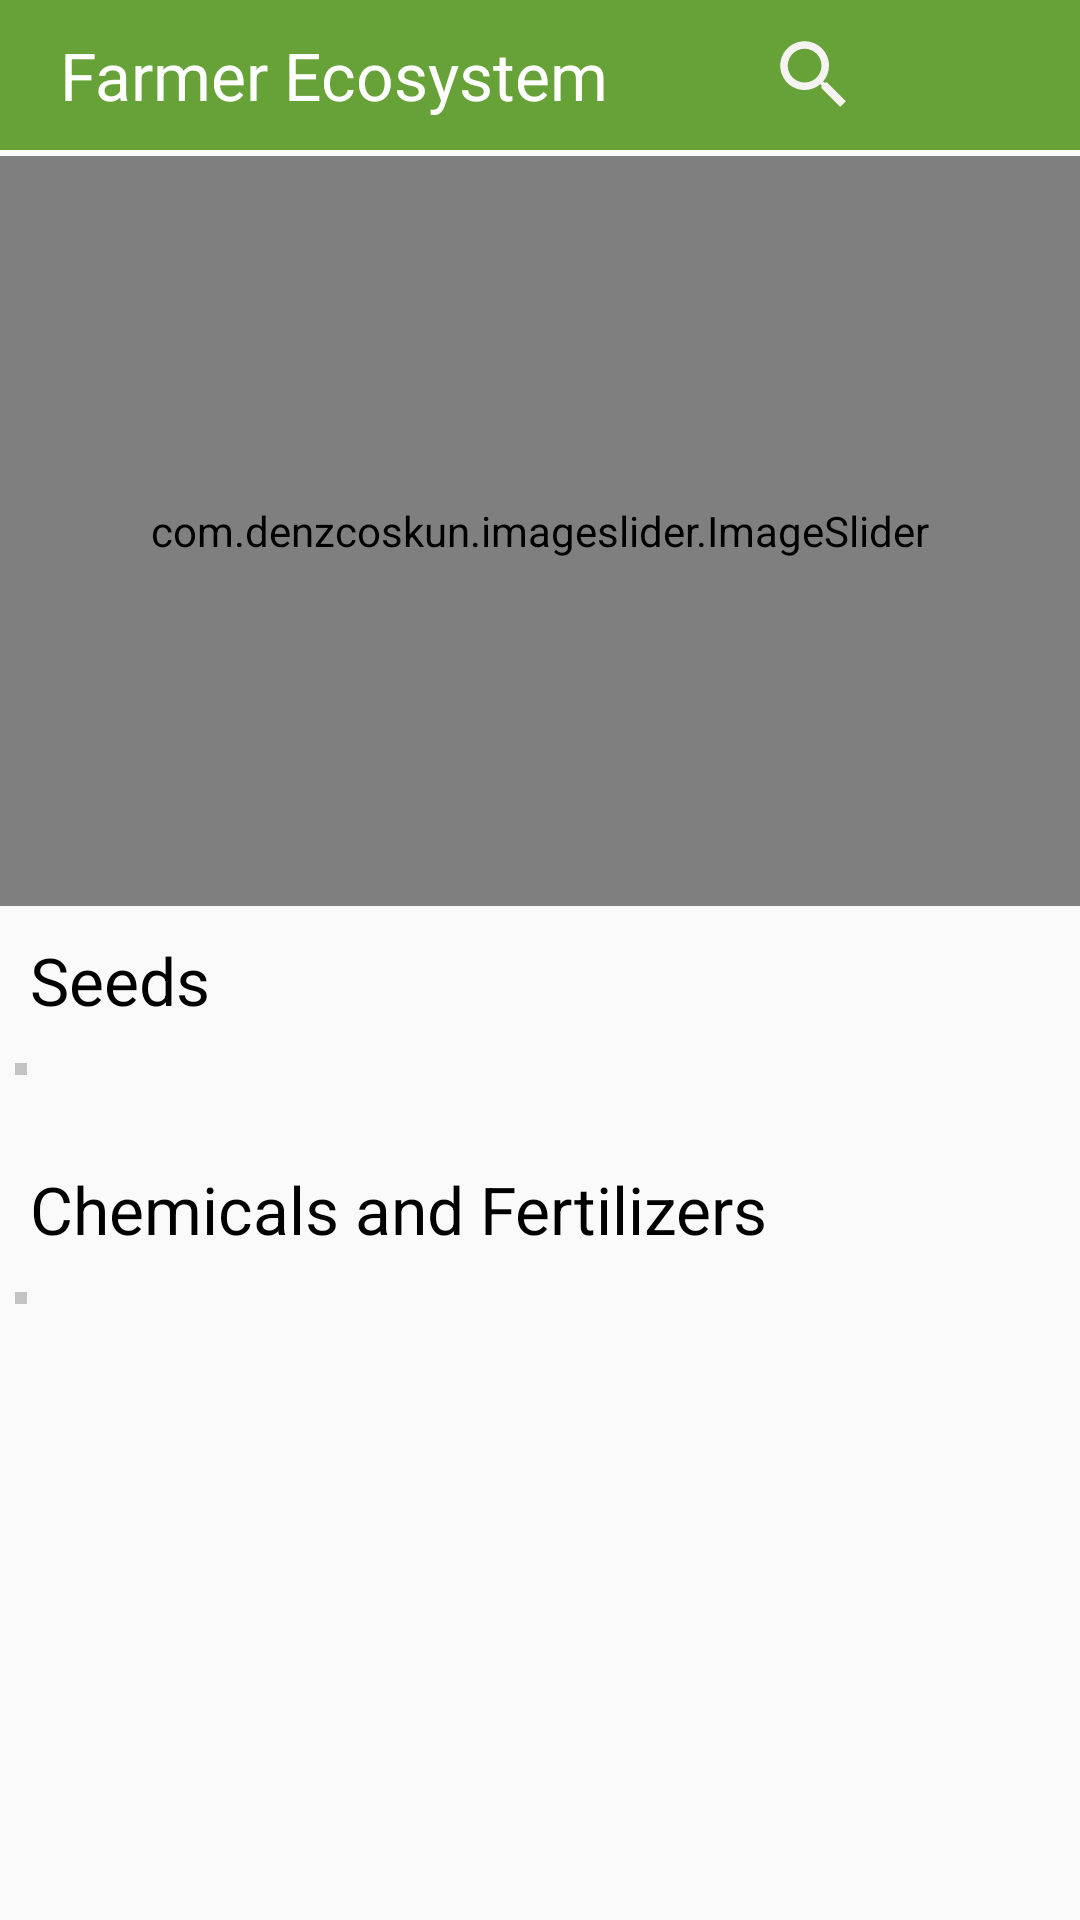

Produce the Android XML layout that renders to this screen, including the resource entries it uses.
<!-- AndroidManifest.xml: application theme Theme.FarmerEcosystem -->
<!-- res/layout/fragment_home.xml -->
<?xml version="1.0" encoding="utf-8"?>
<LinearLayout xmlns:android="http://schemas.android.com/apk/res/android"
    xmlns:tools="http://schemas.android.com/tools"
    android:layout_width="match_parent"
    android:layout_height="match_parent"
    android:orientation="vertical"
    xmlns:app="http://schemas.android.com/apk/res-auto"
    tools:context=".home.HomeFragment">

    <androidx.core.widget.NestedScrollView
        android:layout_width="match_parent"
        android:layout_height="wrap_content">
        <LinearLayout
            android:layout_width="match_parent"
            android:layout_height="match_parent"
            android:orientation="vertical">
            <LinearLayout
                android:id="@+id/linearL_Toolbar"
                android:layout_width="match_parent"
                android:layout_height="wrap_content"
                android:background="@color/darkgreen"
                android:orientation="horizontal"
                android:padding="10dp">
                <TextView
                    android:layout_width="0dp"
                    android:layout_height="wrap_content"
                    android:layout_weight="10"
                    android:text="Farmer Ecosystem"
                    android:layout_gravity="center"
                    android:textColor="@color/white"
                    android:textAppearance="@android:style/TextAppearance.Large"
                    android:layout_marginStart="10dp"
                    />
                <ImageView
                    android:id="@+id/search"
                    android:layout_width="30dp"
                    android:layout_height="30dp"
                    android:layout_weight="1"
                    android:src="@drawable/search"
                    />
                <ImageView
                    android:id="@+id/orders"
                    android:layout_width="30dp"
                    android:layout_height="30dp"
                    android:layout_weight="1"
                    android:src="@drawable/orders_ic"
                    />
            </LinearLayout>

            <com.denzcoskun.imageslider.ImageSlider
                android:id="@+id/image_slider"
                android:layout_width="match_parent"
                android:layout_height="250dp"
                android:layout_centerHorizontal="true"
                android:layout_marginTop="2dp"
                android:layout_marginBottom="10dp"
                app:iss_auto_cycle="true"
                app:iss_delay="0"
                app:iss_period="1000" />

            <TextView
                android:layout_width="wrap_content"
                android:layout_height="wrap_content"
                android:text="Seeds"
                android:layout_marginBottom="8dp"
                android:textColor="@color/black"
                android:textAppearance="@android:style/TextAppearance.Large"
                android:layout_marginStart="10dp" />

            <LinearLayout
                android:layout_width="wrap_content"
                android:layout_height="wrap_content"
                android:orientation="horizontal"
                android:padding="2dp"
                android:layout_marginLeft="5dp"
                android:layout_marginTop="5dp"
                android:layout_marginBottom="5dp"
                android:background="@drawable/bg_recylerview">
                <androidx.recyclerview.widget.RecyclerView
                    android:id="@+id/recyclerviewhome"
                    android:layout_width="wrap_content"
                    android:layout_height="wrap_content"
                    android:scrollbars="horizontal"
                    tools:listitem="@layout/seed_item_layout" />
            </LinearLayout>

            <TextView
                android:layout_width="wrap_content"
                android:layout_height="wrap_content"
                android:text="Chemicals and Fertilizers"
                android:layout_marginBottom="8dp"
                android:layout_marginTop="25dp"
                android:textColor="@color/black"
                android:textAppearance="@android:style/TextAppearance.Large"
                android:layout_marginStart="10dp" />

            <LinearLayout
                android:layout_width="wrap_content"
                android:layout_height="wrap_content"
                android:orientation="horizontal"
                android:padding="2dp"
                android:layout_marginLeft="5dp"
                android:layout_marginTop="5dp"
                android:layout_marginBottom="5dp"
                android:background="@drawable/bg_recylerview">
                <androidx.recyclerview.widget.RecyclerView
                    android:id="@+id/recyclerviewshop"
                    android:layout_width="wrap_content"
                    android:layout_height="wrap_content"
                    android:scrollbars="horizontal"
                    tools:listitem="@layout/chemical_layout" />
            </LinearLayout>
        </LinearLayout>
    </androidx.core.widget.NestedScrollView>

    







</LinearLayout>
<!-- res/layout/seed_item_layout.xml (included above) -->
<?xml version="1.0" encoding="utf-8"?>
<androidx.cardview.widget.CardView xmlns:android="http://schemas.android.com/apk/res/android"
    android:layout_width="120dp"
    android:layout_height="160dp"
    app:cardCornerRadius="8dp"
    android:elevation="5dp"
    android:layout_margin="16dp"
    android:padding="12dp"
    android:paddingBottom="10dp"
    xmlns:app="http://schemas.android.com/apk/res-auto">

    <androidx.constraintlayout.widget.ConstraintLayout
        android:id="@+id/clayoutitem"
        android:layout_width="match_parent"
        android:layout_height="match_parent">
    <ImageView
        android:id="@+id/image"
        android:layout_width="wrap_content"
        android:layout_height="0dp"
        android:padding="3dp"
        app:layout_constraintHeight_percent="0.6"
        app:layout_constraintWidth_percent="0.8"
        app:layout_constraintStart_toStartOf="parent"
        android:scaleType="centerInside"
        app:layout_constraintEnd_toEndOf="parent"
        app:layout_constraintTop_toTopOf="parent"
        />
<LinearLayout
    android:id="@+id/ll34"
    android:layout_width="wrap_content"
    android:layout_height="wrap_content"
    app:layout_constraintTop_toBottomOf="@+id/image"
    app:layout_constraintStart_toStartOf="parent"
    app:layout_constraintEnd_toEndOf="parent"
    app:layout_constraintHorizontal_bias="0.8"
    android:orientation="horizontal">

        <TextView
            android:id="@+id/rss"
            android:layout_width="wrap_content"
            android:layout_height="wrap_content"
            android:text="Rs."
            android:textStyle="bold"
            android:layout_marginRight="10dp"
            />

        <TextView
        android:id="@+id/price"
        android:layout_width="wrap_content"
        android:layout_height="wrap_content"
        android:textStyle="bold"
        android:text="price" />

</LinearLayout>

        <TextView
            android:id="@+id/name"
            android:layout_width="0dp"
            android:layout_height="wrap_content"
            android:layout_marginHorizontal="17dp"
            android:ellipsize="end"
            android:maxLines="2"
            android:padding="3dp"
            android:text="name of the product"
            android:textSize="12sp"
            android:textAppearance="@android:style/TextAppearance.Medium"
            android:textStyle="bold"
            app:layout_constraintEnd_toEndOf="parent"
            app:layout_constraintHorizontal_bias="0.176"
            app:layout_constraintStart_toStartOf="parent"
            app:layout_constraintTop_toBottomOf="@+id/ll34" />
    </androidx.constraintlayout.widget.ConstraintLayout>


</androidx.cardview.widget.CardView>
<!-- res/layout/chemical_layout.xml (included above) -->
<?xml version="1.0" encoding="utf-8"?>
<androidx.cardview.widget.CardView xmlns:android="http://schemas.android.com/apk/res/android"
    android:layout_width="120dp"
    android:layout_height="wrap_content"
    app:cardCornerRadius="8dp"
    android:elevation="5dp"
    android:layout_margin="16dp"
    android:padding="12dp"
    android:paddingBottom="10dp"
    xmlns:app="http://schemas.android.com/apk/res-auto">

    <androidx.constraintlayout.widget.ConstraintLayout
        android:id="@+id/clayoutitem"
        android:layout_width="match_parent"
        android:layout_height="match_parent">
        <LinearLayout
            android:id="@+id/chemicallinearlayouttouch"
            android:layout_width="match_parent"
            android:padding="6dp"
            android:layout_height="match_parent"
            android:orientation="vertical">
            <ImageView
                android:id="@+id/chemicalimgrv"
                android:layout_width="wrap_content"
                android:layout_height="80dp"
                android:layout_gravity="center"
                android:padding="10dp"
                android:layout_margin="6dp"
                android:scaleType="centerCrop"
                android:src="@drawable/ic_launcher_background" />
            <TextView
                android:id="@+id/chemicalnamerv"
                android:layout_width="wrap_content"
                android:layout_height="wrap_content"
                android:text="Chemical name"
                android:maxLines="2"
                android:ems="3"
                android:textColor="@color/black"
                android:textStyle="bold"
                android:layout_marginLeft="5dp"
                android:textSize="14sp"/>
            <LinearLayout
                android:layout_width="wrap_content"
                android:layout_height="wrap_content"
                android:layout_gravity="end"
                android:layout_marginTop="5dp"
                android:layout_marginRight="5dp"
                android:orientation="horizontal">

                <TextView
                    android:layout_width="wrap_content"
                    android:layout_height="wrap_content"
                    android:text="Rs "
                    android:textSize="14sp"
                    android:textColor="@color/black"
                    android:textStyle="bold" />

                <TextView
                    android:id="@+id/chemicalpricerv"
                    android:layout_width="wrap_content"
                    android:layout_height="wrap_content"
                    android:text="34"
                    android:textColor="@color/black"
                    android:textSize="16sp"
                    android:textStyle="bold" />
            </LinearLayout>
            <LinearLayout
                android:layout_width="wrap_content"
                android:layout_height="wrap_content"
                android:orientation="horizontal"
                android:layout_marginBottom="4dp">
                <TextView
                    android:id="@+id/hjkl"
                    android:layout_width="wrap_content"
                    android:layout_height="wrap_content"
                    android:text="Category:"
                    android:textColor="@color/black"
                    android:textStyle="bold"
                    android:layout_marginLeft="5dp"
                    android:textSize="14sp"/>
                <TextView
                    android:id="@+id/chemicalcategoryrv"
                    android:layout_width="wrap_content"
                    android:layout_height="wrap_content"
                    android:text="Chemical Category"
                    android:textColor="@color/black"
                    android:layout_marginLeft="5dp"
                    android:textSize="12sp"/>
            </LinearLayout>


        </LinearLayout>
    </androidx.constraintlayout.widget.ConstraintLayout>

    </androidx.cardview.widget.CardView>
<!-- resources referenced by this layout -->
<resources>
  <color name="black">#FF000000</color>
  <color name="darkgreen">#67A238</color>
  <color name="white">#FFFFFFFF</color>
  <!-- drawable bg_recylerview (drawable) -->
  <?xml version="1.0" encoding="utf-8"?>
  <shape xmlns:android="http://schemas.android.com/apk/res/android"
      android:shape="rectangle">
      <stroke android:color="#C2C3C2"
          android:width="2dp"/>
  
  
  </shape>
  <!-- drawable search (drawable) -->
  <vector android:height="24dp" android:tint="#F6F3F3"
      android:viewportHeight="24" android:viewportWidth="24"
      android:width="24dp" xmlns:android="http://schemas.android.com/apk/res/android">
      <path android:fillColor="@android:color/white" android:pathData="M15.5,14h-0.79l-0.28,-0.27C15.41,12.59 16,11.11 16,9.5 16,5.91 13.09,3 9.5,3S3,5.91 3,9.5 5.91,16 9.5,16c1.61,0 3.09,-0.59 4.23,-1.57l0.27,0.28v0.79l5,4.99L20.49,19l-4.99,-5zM9.5,14C7.01,14 5,11.99 5,9.5S7.01,5 9.5,5 14,7.01 14,9.5 11.99,14 9.5,14z"/>
  </vector>
  <style name="Theme.FarmerEcosystem" parent="Theme.AppCompat.DayNight.NoActionBar">
          
          <item name="colorPrimary">@color/purple_500</item>
          <item name="colorPrimaryVariant">@color/purple_700</item>
          <item name="colorOnPrimary">@color/white</item>
          
          <item name="colorSecondary">@color/teal_200</item>
          <item name="colorSecondaryVariant">@color/teal_700</item>
          <item name="colorOnSecondary">@color/black</item>
          
          <item name="android:statusBarColor" tools:targetApi="l">?attr/colorPrimaryVariant</item>
          
      </style>
  <color name="purple_500">#67A238</color>
  <color name="purple_700">#67A238</color>
  <color name="teal_200">#FF03DAC5</color>
  <color name="teal_700">#FF018786</color>
</resources>
